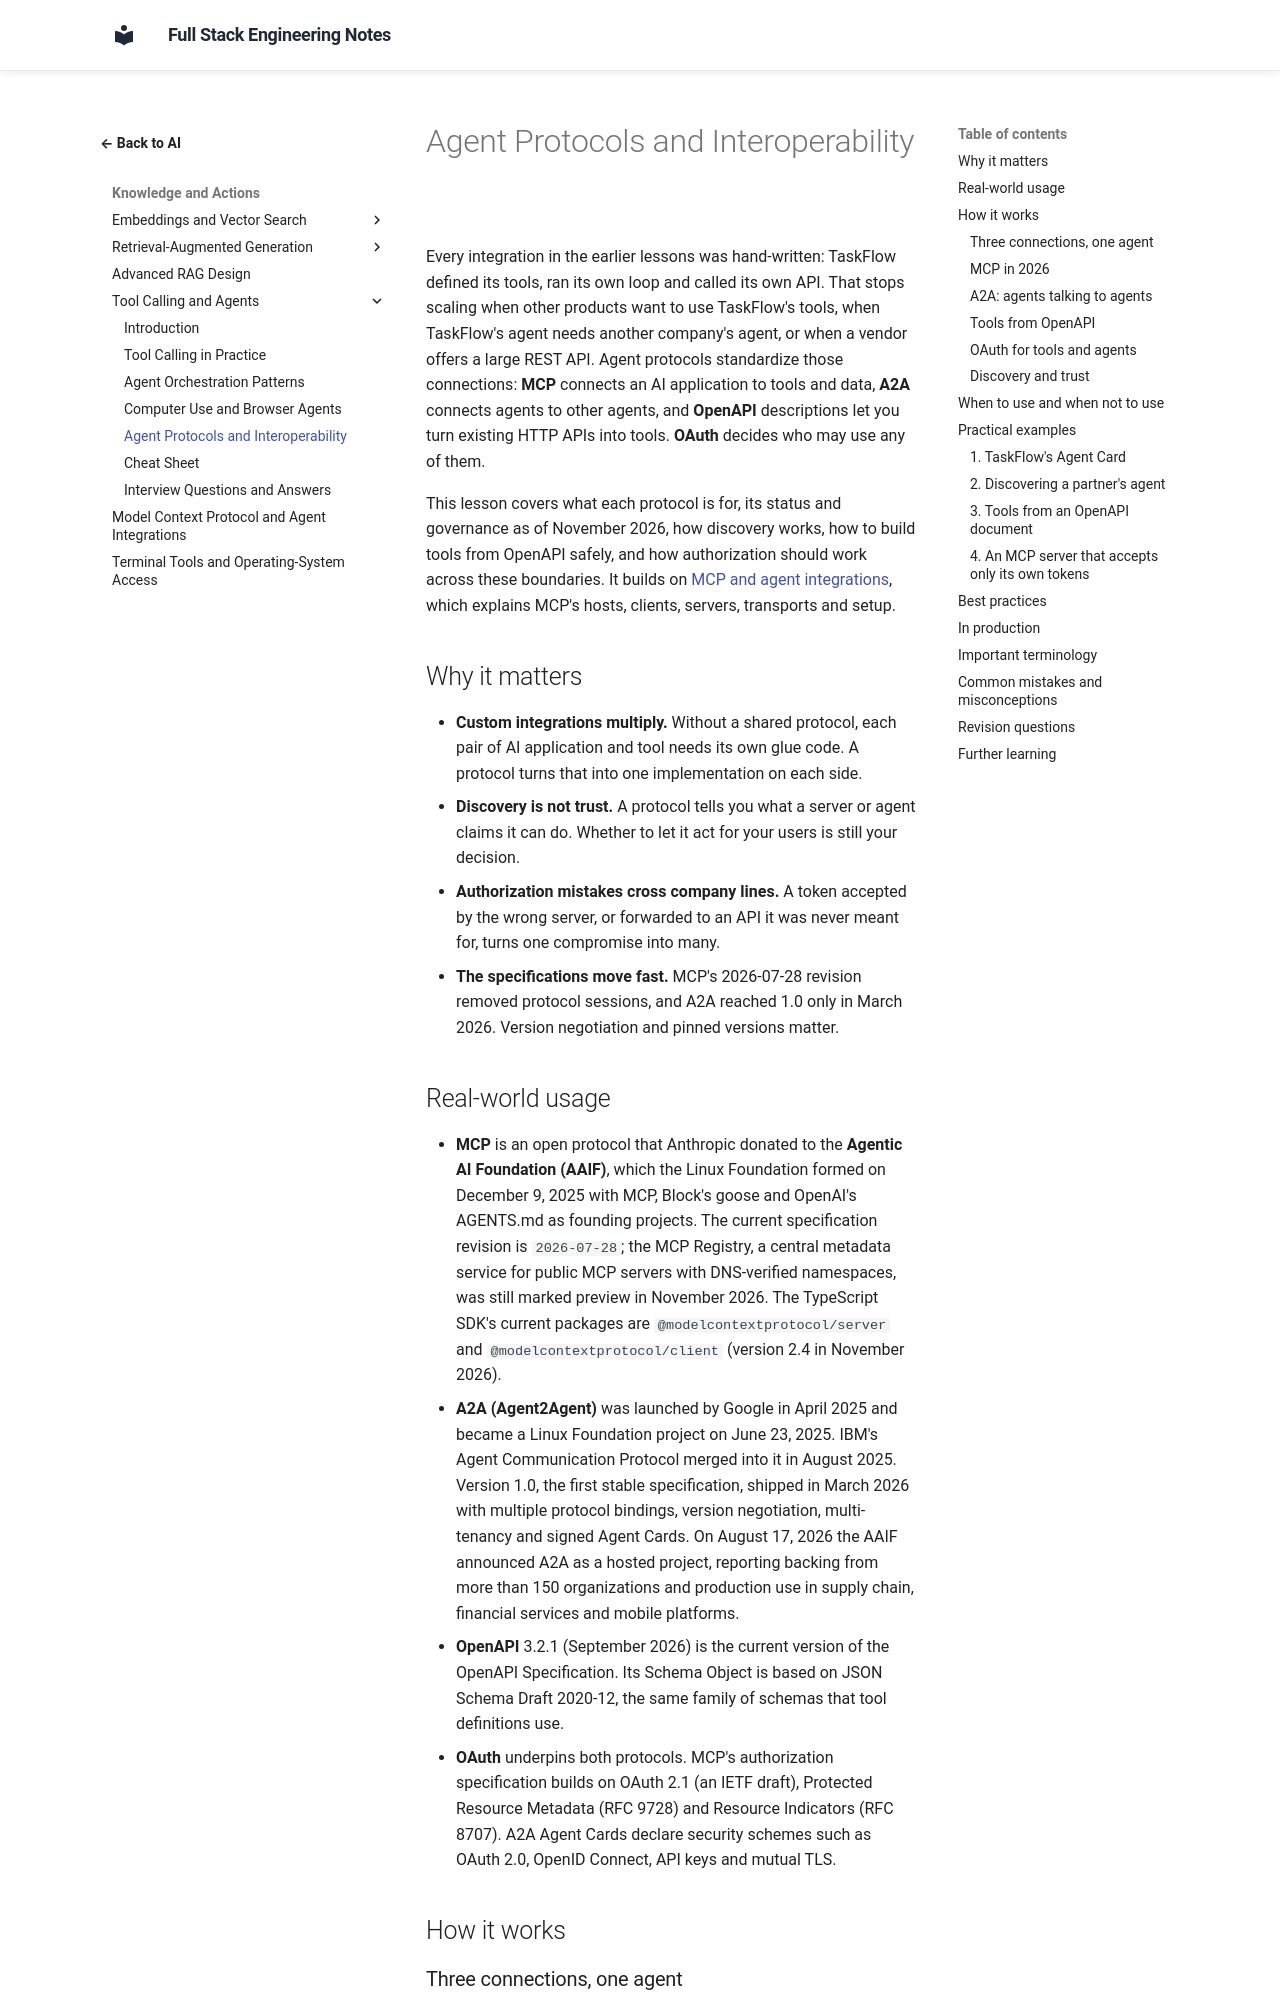

repository: murthy-satti/fullstack-notes · page: 06-ai-and-machine-learning/tool-calling-and-agents/agent-protocols-and-interoperability/index.html · generator: mkdocs

# Agent Protocols and Interoperability

Every integration in the earlier lessons was hand-written: TaskFlow
defined its tools, ran its own loop and called its own API. That stops
scaling when other products want to use TaskFlow's tools, when TaskFlow's
agent needs another company's agent, or when a vendor offers a large REST
API. Agent protocols standardize those connections: **MCP** connects an AI
application to tools and data, **A2A** connects agents to other agents,
and **OpenAPI** descriptions let you turn existing HTTP APIs into tools.
**OAuth** decides who may use any of them.

This lesson covers what each protocol is for, its status and governance as
of November 2026, how discovery works, how to build tools from OpenAPI
safely, and how authorization should work across these boundaries. It
builds on [MCP and agent integrations](../mcp-and-agent-integrations.md),
which explains MCP's hosts, clients, servers, transports and setup.

## Why it matters

- **Custom integrations multiply.** Without a shared protocol, each pair
  of AI application and tool needs its own glue code. A protocol turns
  that into one implementation on each side.
- **Discovery is not trust.** A protocol tells you what a server or agent
  claims it can do. Whether to let it act for your users is still your
  decision.
- **Authorization mistakes cross company lines.** A token accepted by the
  wrong server, or forwarded to an API it was never meant for, turns one
  compromise into many.
- **The specifications move fast.** MCP's 2026-07-28 revision removed
  protocol sessions, and A2A reached 1.0 only in March 2026. Version
  negotiation and pinned versions matter.

## Real-world usage

- **MCP** is an open protocol that Anthropic donated to the **Agentic AI
  Foundation (AAIF)**, which the Linux Foundation formed on December 9,
  2025 with MCP, Block's goose and OpenAI's AGENTS.md as founding
  projects. The current specification revision is `2026-07-28`; the MCP
  Registry, a central metadata service for public MCP servers with
  DNS-verified namespaces, was still marked preview in November 2026.
  The TypeScript SDK's current packages are `@modelcontextprotocol/server`
  and `@modelcontextprotocol/client` (version 2.4 in November 2026).
- **A2A (Agent2Agent)** was launched by Google in April 2025 and became a
  Linux Foundation project on June 23, 2025. IBM's Agent Communication
  Protocol merged into it in August 2025. Version 1.0, the first stable
  specification, shipped in March 2026 with multiple protocol bindings,
  version negotiation, multi-tenancy and signed Agent Cards. On August
  17, 2026 the AAIF announced A2A as a hosted project, reporting backing
  from more than 150 organizations and production use in supply chain,
  financial services and mobile platforms.
- **OpenAPI** 3.2.1 (September 2026) is the current version of the
  OpenAPI Specification. Its Schema Object is based on JSON Schema Draft
  2020-12, the same family of schemas that tool definitions use.
- **OAuth** underpins both protocols. MCP's authorization specification
  builds on OAuth 2.1 (an IETF draft), Protected Resource Metadata (RFC
  9728) and Resource Indicators (RFC 8707). A2A Agent Cards declare
  security schemes such as OAuth 2.0, OpenID Connect, API keys and mutual
  TLS.

## How it works
